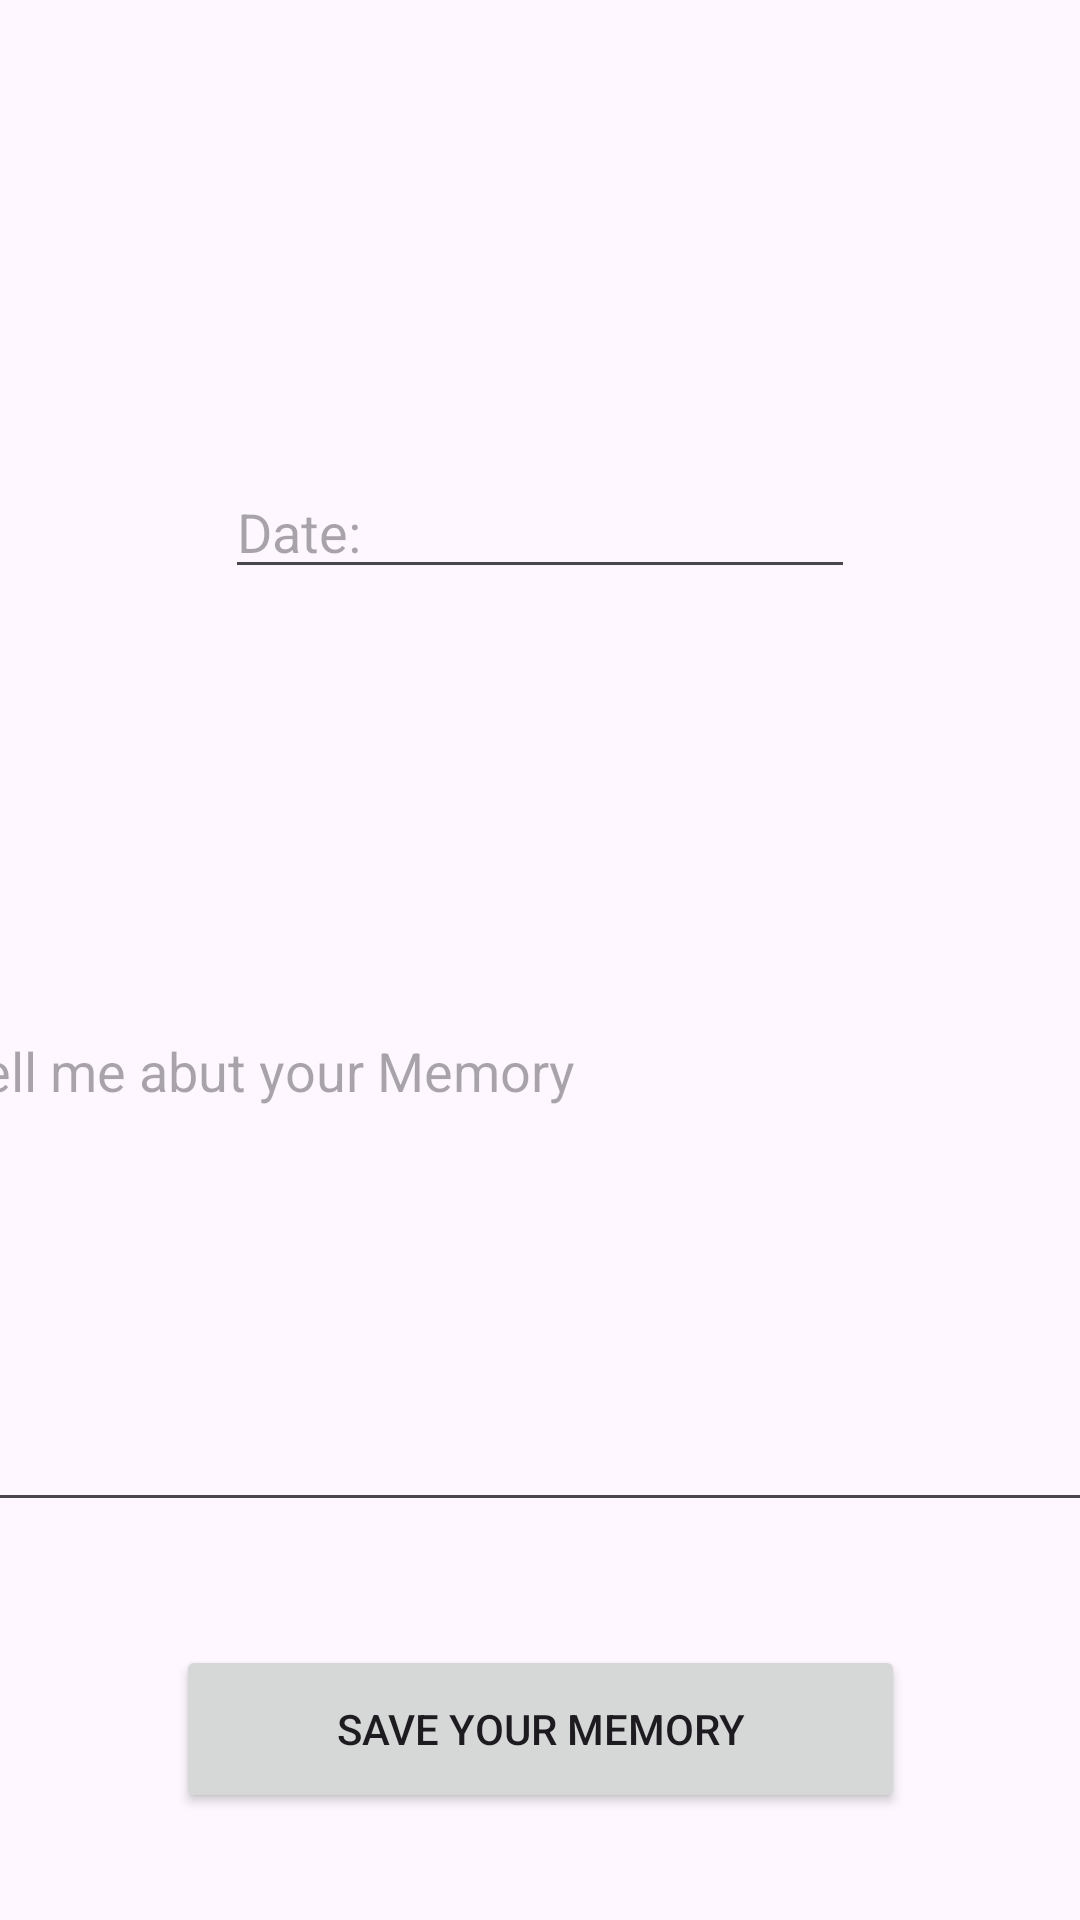

The Android layout XML behind this screen, and the referenced resources:
<!-- AndroidManifest.xml: application theme Theme.AddMemory -->
<!-- res/layout/activity_details.xml -->
<?xml version="1.0" encoding="utf-8"?>
<androidx.constraintlayout.widget.ConstraintLayout xmlns:android="http://schemas.android.com/apk/res/android"
    xmlns:app="http://schemas.android.com/apk/res-auto"
    xmlns:tools="http://schemas.android.com/tools"
    android:layout_width="match_parent"
    android:layout_height="match_parent"
    tools:context=".DetailsActivity">

    <ImageView
        android:id="@+id/imageView"
        android:layout_width="209dp"
        android:layout_height="120dp"
        android:layout_marginTop="20dp"
        android:onClick="selectImage"
        app:layout_constraintEnd_toEndOf="parent"
        app:layout_constraintStart_toStartOf="parent"
        app:layout_constraintTop_toTopOf="parent"
        app:srcCompat="@drawable/selectimage" />

    <EditText
        android:id="@+id/dateText"
        android:layout_width="wrap_content"
        android:layout_height="wrap_content"
        android:layout_marginTop="15dp"
        android:ems="10"
        android:hint="Date:"
        android:inputType="text"
        app:layout_constraintEnd_toEndOf="parent"
        app:layout_constraintStart_toStartOf="parent"
        app:layout_constraintTop_toBottomOf="@+id/imageView" />

    <EditText
        android:id="@+id/textText"
        android:layout_width="400dp"
        android:layout_height="304dp"
        android:layout_marginStart="1dp"
        android:layout_marginTop="7dp"
        android:layout_marginEnd="1dp"
        android:ems="10"
        android:hint="Tell me abut your Memory"
        android:inputType="text"
        app:layout_constraintEnd_toEndOf="parent"
        app:layout_constraintStart_toStartOf="parent"
        app:layout_constraintTop_toBottomOf="@+id/dateText" />

    <Button
        android:id="@+id/button"
        android:layout_width="243dp"
        android:layout_height="56dp"
        android:layout_marginTop="5dp"
        android:onClick="save"
        android:text="Save Your Memory"
        app:layout_constraintBottom_toBottomOf="parent"
        app:layout_constraintEnd_toEndOf="parent"
        app:layout_constraintStart_toStartOf="parent"
        app:layout_constraintTop_toBottomOf="@+id/textText" />

</androidx.constraintlayout.widget.ConstraintLayout>
<!-- resources referenced by this layout -->
<resources>
  <style name="Theme.AddMemory" parent="Base.Theme.AddMemory" />
  <style name="Base.Theme.AddMemory" parent="Theme.Material3.DayNight">
          
          
      </style>
</resources>
